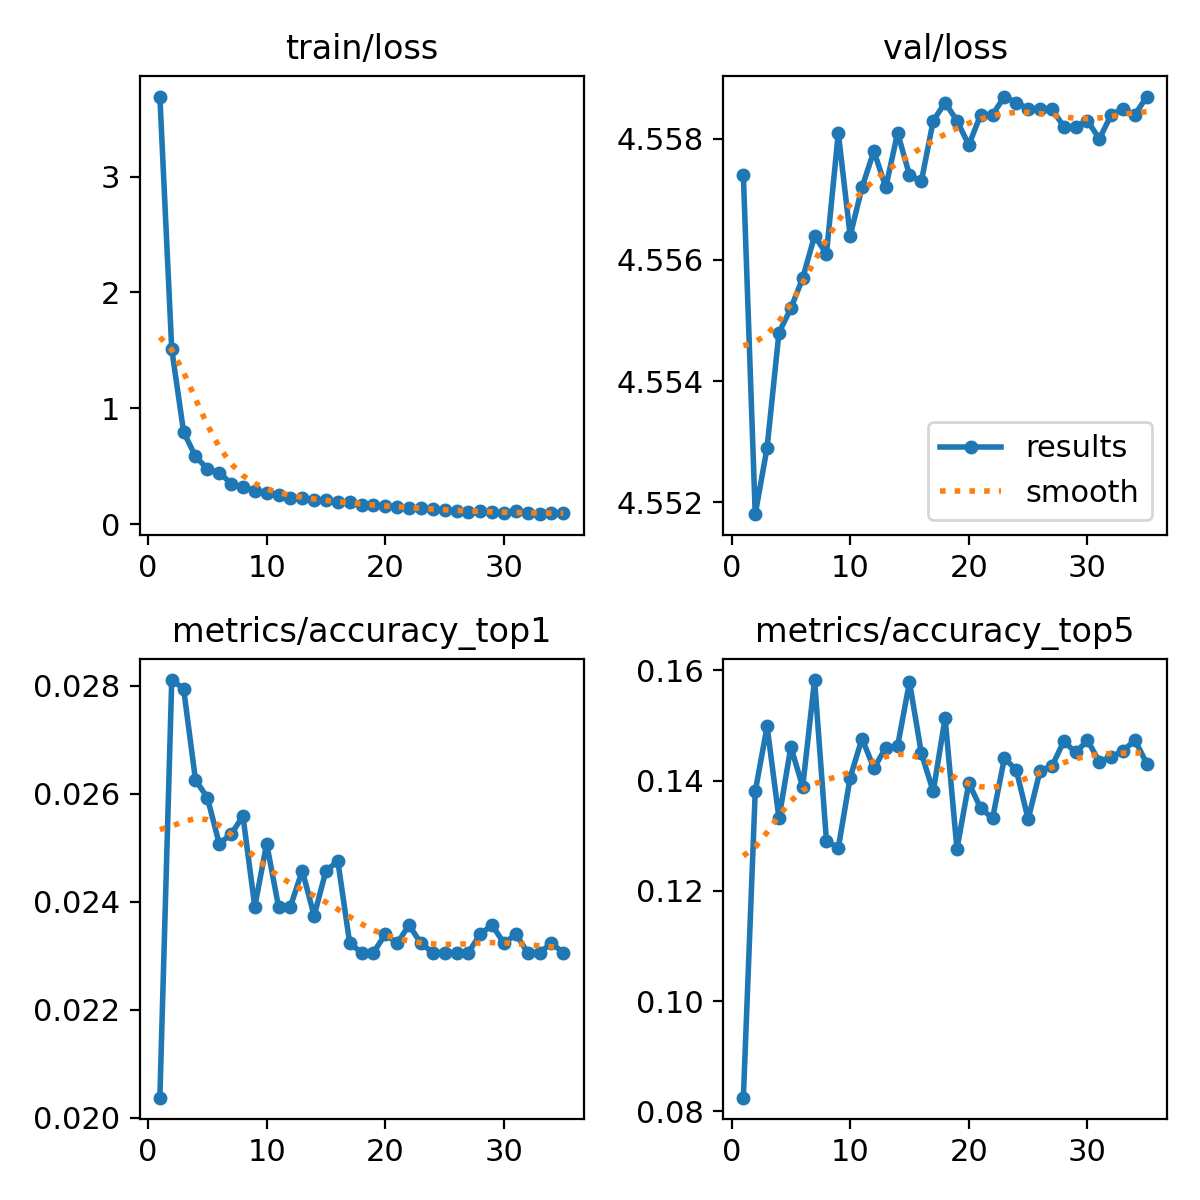

The data file committed next to this chart (first rows):
epoch, train/loss, metrics/accuracy_top1, metrics/accuracy_top5, val/loss, lr/pg0, lr/pg1, lr/pg2
1, 3.69, 0.02037, 0.08249, 4.557, 0.0002374, 0.0002374, 0.0002374
2, 1.509, 0.02811, 0.1381, 4.552, 0.0004619, 0.0004619, 0.0004619
3, 0.7955, 0.02795, 0.1498, 4.553, 0.000673, 0.000673, 0.000673
4, 0.5844, 0.02626, 0.1332, 4.555, 0.0006534, 0.0006534, 0.0006534
5, 0.478, 0.02593, 0.1461, 4.555, 0.0006534, 0.0006534, 0.0006534
6, 0.4443, 0.02508, 0.1389, 4.556, 0.0006332, 0.0006332, 0.0006332
7, 0.3502, 0.02525, 0.1583, 4.556, 0.000613, 0.000613, 0.000613
8, 0.3171, 0.02559, 0.1291, 4.556, 0.0005928, 0.0005928, 0.0005928
9, 0.2897, 0.02391, 0.1278, 4.558, 0.0005726, 0.0005726, 0.0005726
10, 0.2685, 0.02508, 0.1406, 4.556, 0.0005524, 0.0005524, 0.0005524
11, 0.2531, 0.02391, 0.1476, 4.557, 0.0005322, 0.0005322, 0.0005322
12, 0.2291, 0.02391, 0.1423, 4.558, 0.000512, 0.000512, 0.000512
13, 0.2251, 0.02458, 0.146, 4.557, 0.0004918, 0.0004918, 0.0004918
14, 0.2079, 0.02374, 0.1463, 4.558, 0.0004716, 0.0004716, 0.0004716
15, 0.2054, 0.02458, 0.1579, 4.557, 0.0004514, 0.0004514, 0.0004514
16, 0.1897, 0.02475, 0.1449, 4.557, 0.0004313, 0.0004313, 0.0004313
17, 0.1875, 0.02323, 0.1381, 4.558, 0.0004111, 0.0004111, 0.0004111
18, 0.1646, 0.02306, 0.1514, 4.559, 0.0003909, 0.0003909, 0.0003909
19, 0.1626, 0.02306, 0.1276, 4.558, 0.0003707, 0.0003707, 0.0003707
20, 0.1545, 0.0234, 0.1396, 4.558, 0.0003505, 0.0003505, 0.0003505
21, 0.1451, 0.02323, 0.135, 4.558, 0.0003303, 0.0003303, 0.0003303
22, 0.14, 0.02357, 0.1332, 4.558, 0.0003101, 0.0003101, 0.0003101
23, 0.1397, 0.02323, 0.1441, 4.559, 0.0002899, 0.0002899, 0.0002899
24, 0.1294, 0.02306, 0.1419, 4.559, 0.0002697, 0.0002697, 0.0002697
25, 0.1203, 0.02306, 0.133, 4.559, 0.0002495, 0.0002495, 0.0002495
26, 0.112, 0.02306, 0.1417, 4.559, 0.0002293, 0.0002293, 0.0002293
27, 0.1086, 0.02306, 0.1426, 4.559, 0.0002091, 0.0002091, 0.0002091
28, 0.1107, 0.0234, 0.1471, 4.558, 0.0001889, 0.0001889, 0.0001889
29, 0.104, 0.02357, 0.1451, 4.558, 0.0001687, 0.0001687, 0.0001687
30, 0.09179, 0.02323, 0.1473, 4.558, 0.0001485, 0.0001485, 0.0001485
31, 0.1113, 0.0234, 0.1434, 4.558, 0.0001283, 0.0001283, 0.0001283
32, 0.09653, 0.02306, 0.1443, 4.558, 0.0001081, 0.0001081, 0.0001081
33, 0.08558, 0.02306, 0.1454, 4.559, 8.7924e-05, 8.7924e-05, 8.7924e-05
34, 0.09237, 0.02323, 0.1473, 4.558, 6.7728e-05, 6.7728e-05, 6.7728e-05
35, 0.09231, 0.02306, 0.1431, 4.559, 4.7532e-05, 4.7532e-05, 4.7532e-05
